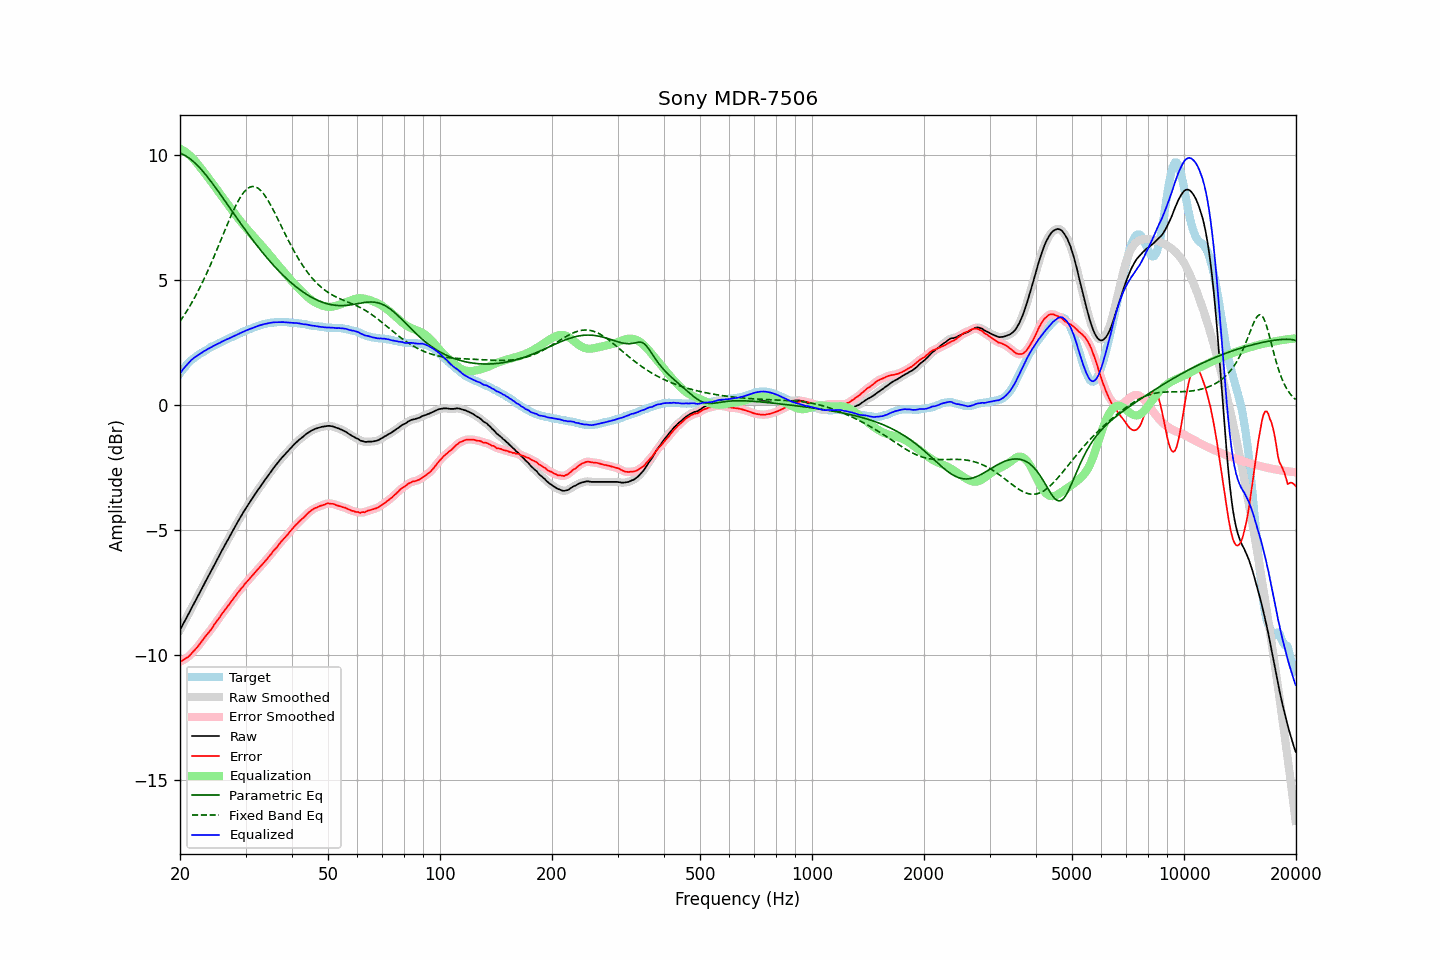

Source data for this figure (header and first rows):
frequency, raw, error, smoothed, error_smoothed, equalization, parametric_eq, fixed_band_eq, equalized_raw, equalized_smoothed, target
20.00, -8.98, -10.26, -8.98, -10.26, 10.26, 10.08, 3.36, 1.28, 1.28, 1.28
20.20, -8.86, -10.23, -8.86, -10.23, 10.23, 10.06, 3.45, 1.36, 1.36, 1.37
20.40, -8.74, -10.19, -8.74, -10.19, 10.19, 10.03, 3.55, 1.45, 1.45, 1.45
20.61, -8.63, -10.14, -8.62, -10.15, 10.15, 10.00, 3.65, 1.52, 1.53, 1.51
20.81, -8.50, -10.11, -8.50, -10.11, 10.11, 9.96, 3.75, 1.60, 1.60, 1.61
21.02, -8.38, -10.07, -8.38, -10.06, 10.05, 9.92, 3.85, 1.67, 1.67, 1.69
21.23, -8.26, -10.01, -8.26, -10.01, 10.00, 9.87, 3.96, 1.74, 1.74, 1.75
21.44, -8.13, -9.94, -8.14, -9.94, 9.94, 9.82, 4.07, 1.81, 1.80, 1.81
21.66, -8.02, -9.87, -8.01, -9.87, 9.88, 9.77, 4.18, 1.86, 1.86, 1.86
21.87, -7.89, -9.80, -7.89, -9.80, 9.80, 9.71, 4.30, 1.91, 1.91, 1.91
22.09, -7.77, -9.73, -7.77, -9.73, 9.73, 9.65, 4.42, 1.96, 1.96, 1.96
22.31, -7.65, -9.66, -7.65, -9.65, 9.65, 9.59, 4.54, 2.00, 2.00, 2.01
22.54, -7.53, -9.57, -7.53, -9.57, 9.57, 9.52, 4.66, 2.04, 2.04, 2.05
22.76, -7.40, -9.49, -7.40, -9.49, 9.49, 9.45, 4.79, 2.08, 2.08, 2.09
22.99, -7.28, -9.40, -7.28, -9.40, 9.40, 9.38, 4.92, 2.12, 2.13, 2.12
23.22, -7.15, -9.31, -7.16, -9.31, 9.32, 9.30, 5.06, 2.17, 2.17, 2.16
23.45, -7.03, -9.23, -7.03, -9.23, 9.24, 9.22, 5.19, 2.21, 2.20, 2.20
23.69, -6.92, -9.15, -6.91, -9.15, 9.15, 9.14, 5.33, 2.24, 2.24, 2.24
23.92, -6.79, -9.07, -6.79, -9.07, 9.07, 9.06, 5.48, 2.27, 2.27, 2.28
24.16, -6.67, -9.00, -6.67, -8.99, 8.98, 8.98, 5.62, 2.31, 2.31, 2.33
24.40, -6.55, -8.91, -6.55, -8.90, 8.90, 8.89, 5.77, 2.34, 2.35, 2.36
24.65, -6.42, -8.80, -6.43, -8.81, 8.81, 8.81, 5.92, 2.38, 2.38, 2.38
24.89, -6.30, -8.71, -6.30, -8.71, 8.72, 8.72, 6.07, 2.42, 2.42, 2.41
25.14, -6.18, -8.63, -6.18, -8.63, 8.63, 8.63, 6.23, 2.45, 2.45, 2.45
25.39, -6.06, -8.54, -6.06, -8.54, 8.54, 8.54, 6.38, 2.48, 2.48, 2.48
25.65, -5.94, -8.46, -5.94, -8.45, 8.45, 8.45, 6.54, 2.51, 2.51, 2.52
25.91, -5.82, -8.35, -5.82, -8.36, 8.36, 8.36, 6.70, 2.55, 2.54, 2.54
26.16, -5.70, -8.27, -5.70, -8.27, 8.27, 8.27, 6.86, 2.57, 2.57, 2.57
26.43, -5.59, -8.19, -5.58, -8.18, 8.19, 8.17, 7.01, 2.60, 2.60, 2.61
26.69, -5.46, -8.10, -5.47, -8.10, 8.10, 8.08, 7.17, 2.64, 2.63, 2.64
26.96, -5.36, -8.02, -5.35, -8.02, 8.01, 7.99, 7.32, 2.66, 2.66, 2.67
27.23, -5.24, -7.93, -5.23, -7.93, 7.93, 7.90, 7.47, 2.69, 2.69, 2.70
27.50, -5.11, -7.84, -5.12, -7.84, 7.84, 7.80, 7.62, 2.72, 2.72, 2.73
27.77, -5.00, -7.75, -5.00, -7.75, 7.75, 7.71, 7.76, 2.75, 2.75, 2.75
28.05, -4.88, -7.67, -4.89, -7.66, 7.67, 7.62, 7.90, 2.78, 2.78, 2.79
28.33, -4.77, -7.58, -4.77, -7.58, 7.58, 7.53, 8.03, 2.81, 2.81, 2.81
28.62, -4.66, -7.49, -4.66, -7.49, 7.50, 7.43, 8.15, 2.84, 2.84, 2.84
28.90, -4.54, -7.42, -4.54, -7.42, 7.42, 7.34, 8.26, 2.87, 2.87, 2.88
29.19, -4.43, -7.33, -4.43, -7.34, 7.34, 7.25, 8.37, 2.90, 2.90, 2.90
29.48, -4.32, -7.27, -4.32, -7.26, 7.26, 7.16, 8.46, 2.93, 2.93, 2.95
29.78, -4.21, -7.17, -4.22, -7.18, 7.18, 7.07, 8.54, 2.97, 2.96, 2.96
30.08, -4.12, -7.10, -4.11, -7.10, 7.10, 6.98, 8.61, 2.99, 2.99, 2.99
30.38, -4.02, -7.03, -4.01, -7.03, 7.03, 6.89, 8.67, 3.01, 3.02, 3.02
30.68, -3.91, -6.96, -3.92, -6.96, 6.96, 6.81, 8.71, 3.04, 3.04, 3.05
30.99, -3.81, -6.88, -3.82, -6.88, 6.88, 6.72, 8.74, 3.07, 3.06, 3.07
31.30, -3.72, -6.81, -3.72, -6.81, 6.81, 6.63, 8.75, 3.08, 3.09, 3.09
31.61, -3.62, -6.74, -3.62, -6.74, 6.74, 6.55, 8.75, 3.11, 3.11, 3.12
31.93, -3.53, -6.66, -3.53, -6.66, 6.66, 6.47, 8.73, 3.14, 3.14, 3.14
32.24, -3.43, -6.59, -3.43, -6.59, 6.59, 6.38, 8.70, 3.16, 3.16, 3.16
32.57, -3.33, -6.52, -3.34, -6.52, 6.52, 6.30, 8.66, 3.19, 3.19, 3.19
32.89, -3.24, -6.45, -3.24, -6.45, 6.45, 6.22, 8.61, 3.21, 3.21, 3.21
33.22, -3.15, -6.38, -3.15, -6.38, 6.38, 6.14, 8.54, 3.22, 3.23, 3.23
33.55, -3.06, -6.31, -3.06, -6.31, 6.30, 6.06, 8.46, 3.24, 3.24, 3.25
33.89, -2.97, -6.23, -2.97, -6.23, 6.23, 5.98, 8.37, 3.26, 3.26, 3.26
34.23, -2.88, -6.16, -2.88, -6.16, 6.15, 5.91, 8.27, 3.27, 3.27, 3.28
34.57, -2.79, -6.08, -2.79, -6.08, 6.08, 5.83, 8.17, 3.29, 3.28, 3.29
34.92, -2.70, -6.00, -2.70, -6.00, 6.00, 5.76, 8.06, 3.30, 3.30, 3.30
35.27, -2.61, -5.93, -2.61, -5.92, 5.92, 5.68, 7.94, 3.31, 3.31, 3.32
35.62, -2.52, -5.83, -2.53, -5.84, 5.84, 5.61, 7.82, 3.32, 3.32, 3.31
35.97, -2.44, -5.76, -2.44, -5.76, 5.76, 5.54, 7.69, 3.32, 3.32, 3.32
... 635 more rows
